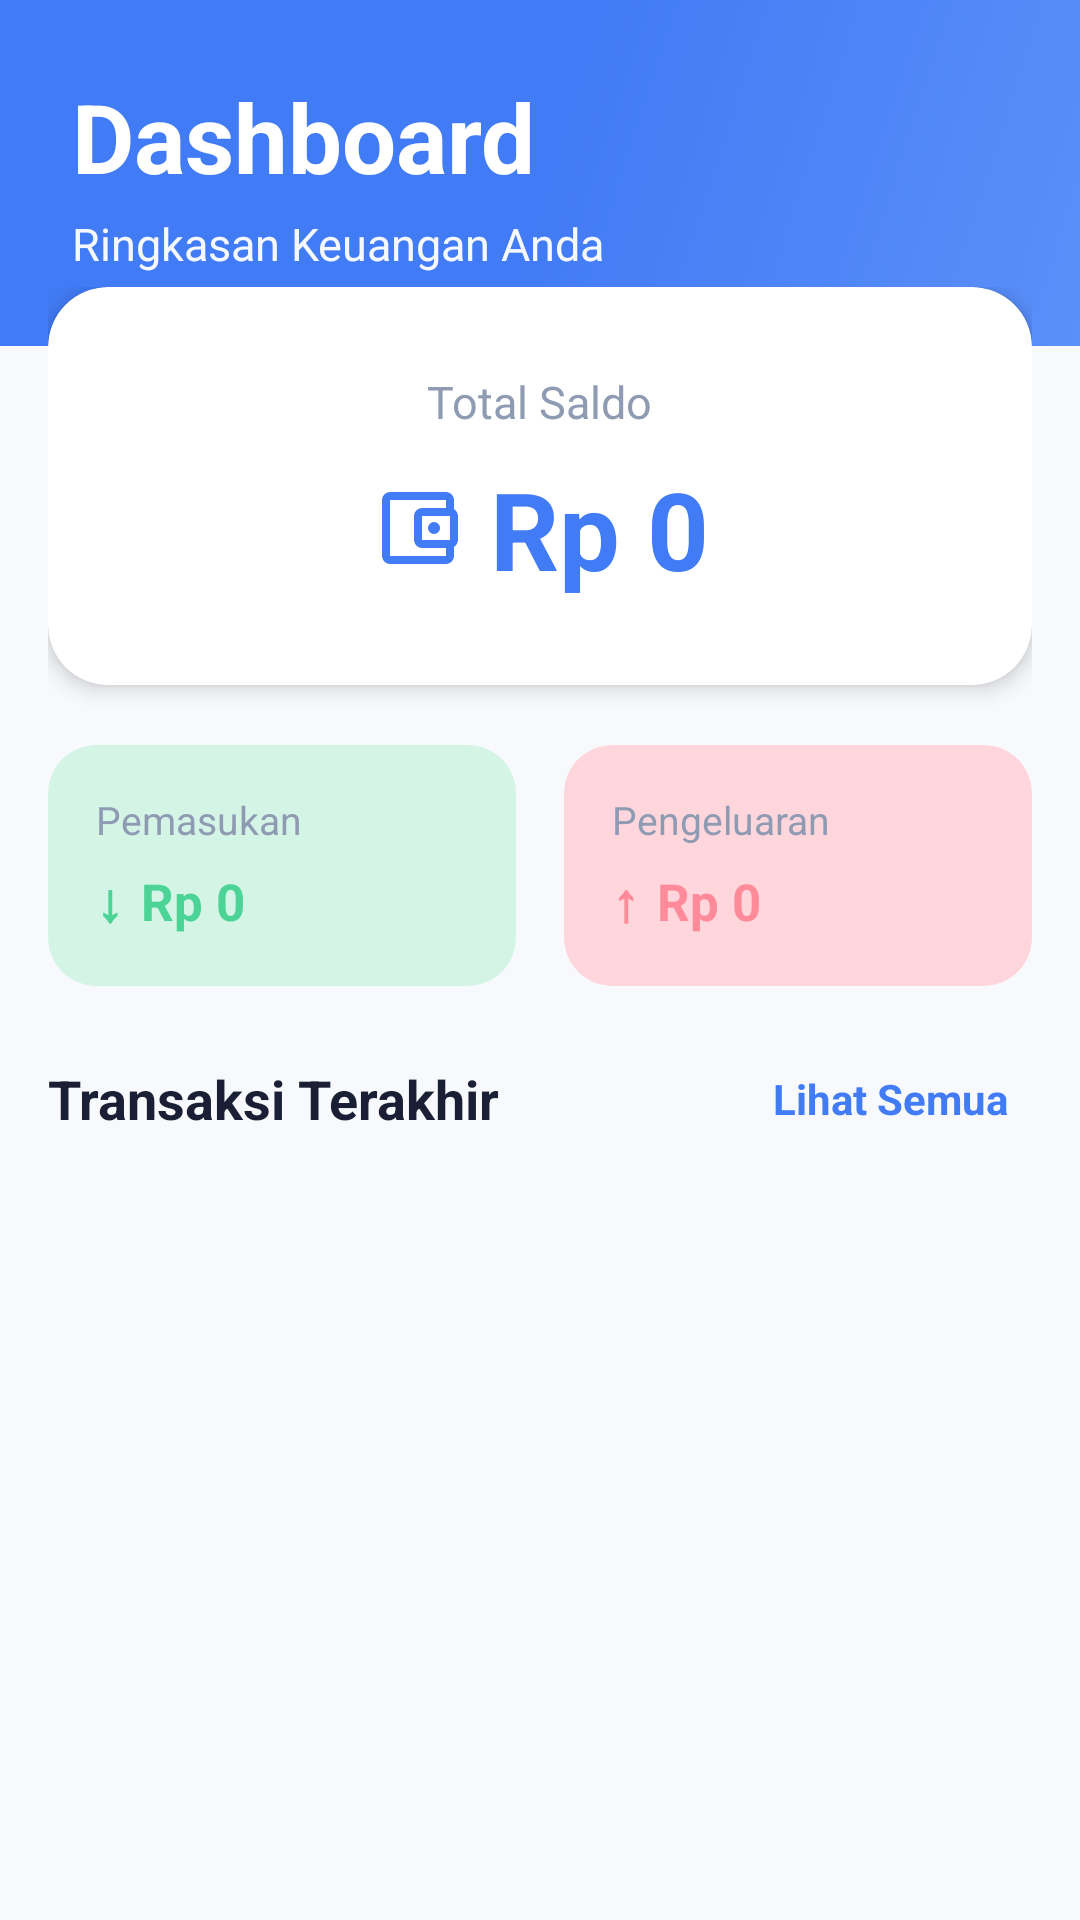

Here is an Android app screen rendered from its layout file. Give the layout XML and the strings, colors and styles it references.
<!-- AndroidManifest.xml: fallback theme Theme.MaterialComponents.DayNight.NoActionBar -->
<!-- res/layout/fragment_dashboard.xml -->
<?xml version="1.0" encoding="utf-8"?>
<ScrollView xmlns:android="http://schemas.android.com/apk/res/android"
    xmlns:app="http://schemas.android.com/apk/res-auto"
    android:layout_width="match_parent"
    android:layout_height="match_parent"
    android:background="@color/background"
    android:fillViewport="true">

    <LinearLayout
        android:layout_width="match_parent"
        android:layout_height="wrap_content"
        android:orientation="vertical">

        <LinearLayout
            android:layout_width="match_parent"
            android:layout_height="wrap_content"
            android:background="@drawable/bg_gradient_header"
            android:orientation="vertical"
            android:padding="24dp"
            android:paddingBottom="32dp">

            <TextView
                android:layout_width="wrap_content"
                android:layout_height="wrap_content"
                android:text="Dashboard"
                android:textColor="@color/white"
                android:textSize="32sp"
                android:textStyle="bold" />

            <TextView
                android:layout_width="wrap_content"
                android:layout_height="wrap_content"
                android:layout_marginTop="4dp"
                android:alpha="0.95"
                android:text="Ringkasan Keuangan Anda"
                android:textColor="@color/white"
                android:textSize="15sp" />

        </LinearLayout>

        <LinearLayout
            android:layout_width="match_parent"
            android:layout_height="wrap_content"
            android:layout_marginTop="-20dp"
            android:orientation="vertical"
            android:paddingStart="16dp"
            android:paddingEnd="16dp"
            android:paddingBottom="16dp">

            <com.google.android.material.card.MaterialCardView
                android:id="@+id/card_saldo"
                android:layout_width="match_parent"
                android:layout_height="wrap_content"
                android:layout_marginBottom="20dp"
                app:cardBackgroundColor="@color/surface"
                app:cardCornerRadius="20dp"
                app:cardElevation="4dp">

                <LinearLayout
                    android:layout_width="match_parent"
                    android:layout_height="wrap_content"
                    android:gravity="center"
                    android:orientation="vertical"
                    android:padding="28dp">

                    <TextView
                        android:layout_width="wrap_content"
                        android:layout_height="wrap_content"
                        android:text="Total Saldo"
                        android:textColor="@color/text_secondary"
                        android:textSize="15sp" />

                    <LinearLayout
                        android:layout_width="wrap_content"
                        android:layout_height="wrap_content"
                        android:layout_marginTop="8dp"
                        android:gravity="center_vertical"
                        android:orientation="horizontal">

                        <ImageView
                            android:layout_width="32dp"
                            android:layout_height="32dp"
                            android:layout_marginEnd="8dp"
                            android:src="@drawable/ic_wallet_24"
                            app:tint="@color/primary"
                            android:contentDescription="Wallet Icon" />

                        <TextView
                            android:id="@+id/tv_total_saldo"
                            android:layout_width="wrap_content"
                            android:layout_height="wrap_content"
                            android:text="Rp 0"
                            android:textColor="@color/primary"
                            android:textSize="36sp"
                            android:textStyle="bold" />

                    </LinearLayout>

                </LinearLayout>

            </com.google.android.material.card.MaterialCardView>

            <LinearLayout
                android:layout_width="match_parent"
                android:layout_height="wrap_content"
                android:layout_marginBottom="24dp"
                android:baselineAligned="false"
                android:orientation="horizontal"
                android:weightSum="2">

                <com.google.android.material.card.MaterialCardView
                    android:layout_width="0dp"
                    android:layout_height="wrap_content"
                    android:layout_marginEnd="8dp"
                    android:layout_weight="1"
                    app:cardBackgroundColor="@color/success_bg_solid"
                    app:cardCornerRadius="16dp"
                    app:cardElevation="0dp">

                    <LinearLayout
                        android:layout_width="match_parent"
                        android:layout_height="wrap_content"
                        android:orientation="vertical"
                        android:padding="16dp">

                        <TextView
                            android:layout_width="wrap_content"
                            android:layout_height="wrap_content"
                            android:text="Pemasukan"
                            android:textColor="@color/text_secondary"
                            android:textSize="13sp" />

                        <LinearLayout
                            android:layout_width="match_parent"
                            android:layout_height="wrap_content"
                            android:layout_marginTop="6dp"
                            android:gravity="center_vertical"
                            android:orientation="horizontal">

                            <TextView
                                android:layout_width="wrap_content"
                                android:layout_height="wrap_content"
                                android:layout_marginEnd="6dp"
                                android:text="↓"
                                android:textColor="@color/success"
                                android:textSize="18sp"
                                android:textStyle="bold" />

                            <TextView
                                android:id="@+id/tv_total_pemasukan"
                                android:layout_width="wrap_content"
                                android:layout_height="wrap_content"
                                android:text="Rp 0"
                                android:textColor="@color/success"
                                android:textSize="17sp"
                                android:textStyle="bold" />
                        </LinearLayout>

                    </LinearLayout>

                </com.google.android.material.card.MaterialCardView>

                <com.google.android.material.card.MaterialCardView
                    android:layout_width="0dp"
                    android:layout_height="wrap_content"
                    android:layout_marginStart="8dp"
                    android:layout_weight="1"
                    app:cardBackgroundColor="@color/danger_bg_solid"
                    app:cardCornerRadius="16dp"
                    app:cardElevation="0dp">

                    <LinearLayout
                        android:layout_width="match_parent"
                        android:layout_height="wrap_content"
                        android:orientation="vertical"
                        android:padding="16dp">

                        <TextView
                            android:layout_width="wrap_content"
                            android:layout_height="wrap_content"
                            android:text="Pengeluaran"
                            android:textColor="@color/text_secondary"
                            android:textSize="13sp" />

                        <LinearLayout
                            android:layout_width="match_parent"
                            android:layout_height="wrap_content"
                            android:layout_marginTop="6dp"
                            android:gravity="center_vertical"
                            android:orientation="horizontal">

                            <TextView
                                android:layout_width="wrap_content"
                                android:layout_height="wrap_content"
                                android:layout_marginEnd="6dp"
                                android:text="↑"
                                android:textColor="@color/danger"
                                android:textSize="18sp"
                                android:textStyle="bold" />

                            <TextView
                                android:id="@+id/tv_total_pengeluaran"
                                android:layout_width="wrap_content"
                                android:layout_height="wrap_content"
                                android:text="Rp 0"
                                android:textColor="@color/danger"
                                android:textSize="17sp"
                                android:textStyle="bold" />
                        </LinearLayout>

                    </LinearLayout>

                </com.google.android.material.card.MaterialCardView>

            </LinearLayout>

            <LinearLayout
                android:layout_width="match_parent"
                android:layout_height="wrap_content"
                android:layout_marginBottom="12dp"
                android:gravity="center_vertical"
                android:orientation="horizontal">

                <TextView
                    android:layout_width="0dp"
                    android:layout_height="wrap_content"
                    android:layout_weight="1"
                    android:text="Transaksi Terakhir"
                    android:textColor="@color/text_primary"
                    android:textSize="18sp"
                    android:textStyle="bold" />

                <TextView
                    android:id="@+id/tv_view_all"
                    android:layout_width="wrap_content"
                    android:layout_height="wrap_content"
                    android:text="Lihat Semua"
                    android:textColor="@color/primary"
                    android:textSize="14sp"
                    android:textStyle="bold"
                    android:clickable="true"
                    android:focusable="true"
                    android:foreground="?attr/selectableItemBackground"
                    android:paddingStart="8dp"
                    android:paddingEnd="8dp"
                    android:paddingTop="4dp"
                    android:paddingBottom="4dp" />

            </LinearLayout>

            <androidx.recyclerview.widget.RecyclerView
                android:id="@+id/rv_recent_transactions"
                android:layout_width="match_parent"
                android:layout_height="wrap_content"
                android:nestedScrollingEnabled="false" />

        </LinearLayout>

    </LinearLayout>

</ScrollView>
<!-- resources referenced by this layout -->
<resources>
  <color name="background">#F7F9FC</color>
  <color name="danger">#FF8B9A</color>
  <color name="danger_bg_solid">#FFD6DC</color>
  <color name="primary">#417BF5</color>
  <color name="success">#4CD497</color>
  <color name="success_bg_solid">#D4F4E6</color>
  <color name="surface">#FFFFFF</color>
  <color name="text_primary">#1A1F36</color>
  <color name="text_secondary">#8F9BB3</color>
  <color name="white">#FFFFFF</color>
  <!-- drawable bg_gradient_header (drawable) -->
  <?xml version="1.0" encoding="utf-8"?>
  <shape xmlns:android="http://schemas.android.com/apk/res/android">
      <gradient
          android:angle="135"
          android:startColor="@color/gradient_start"
          android:centerColor="@color/primary"
          android:endColor="@color/gradient_end"
          android:type="linear" />
      <corners android:radius="0dp" />
  </shape>
  <!-- drawable ic_wallet_24 (drawable) -->
  <vector xmlns:android="http://schemas.android.com/apk/res/android" android:height="30dp" android:tint="#000000" android:viewportHeight="960" android:viewportWidth="960" android:width="30dp">
        
      <path android:fillColor="@android:color/white" android:pathData="M200,760L200,760L200,760Q200,760 200,760Q200,760 200,760L200,760Q200,760 200,760Q200,760 200,760L200,200Q200,200 200,200Q200,200 200,200L200,200Q200,200 200,200Q200,200 200,200L200,200L200,200Q200,200 200,244.5Q200,289 200,360L200,600Q200,671 200,715.5Q200,760 200,760ZM200,840Q167,840 143.5,816.5Q120,793 120,760L120,200Q120,167 143.5,143.5Q167,120 200,120L760,120Q793,120 816.5,143.5Q840,167 840,200L840,300L760,300L760,200Q760,200 760,200Q760,200 760,200L200,200Q200,200 200,200Q200,200 200,200L200,760Q200,760 200,760Q200,760 200,760L760,760Q760,760 760,760Q760,760 760,760L760,660L840,660L840,760Q840,793 816.5,816.5Q793,840 760,840L200,840ZM520,680Q487,680 463.5,656.5Q440,633 440,600L440,360Q440,327 463.5,303.5Q487,280 520,280L800,280Q833,280 856.5,303.5Q880,327 880,360L880,600Q880,633 856.5,656.5Q833,680 800,680L520,680ZM800,600Q800,600 800,600Q800,600 800,600L800,360Q800,360 800,360Q800,360 800,360L520,360Q520,360 520,360Q520,360 520,360L520,600Q520,600 520,600Q520,600 520,600L800,600ZM640,540Q665,540 682.5,522.5Q700,505 700,480Q700,455 682.5,437.5Q665,420 640,420Q615,420 597.5,437.5Q580,455 580,480Q580,505 597.5,522.5Q615,540 640,540Z"/>
      
  </vector>
  <color name="gradient_start">#5B8FF9</color>
  <color name="gradient_end">#417BF5</color>
</resources>
